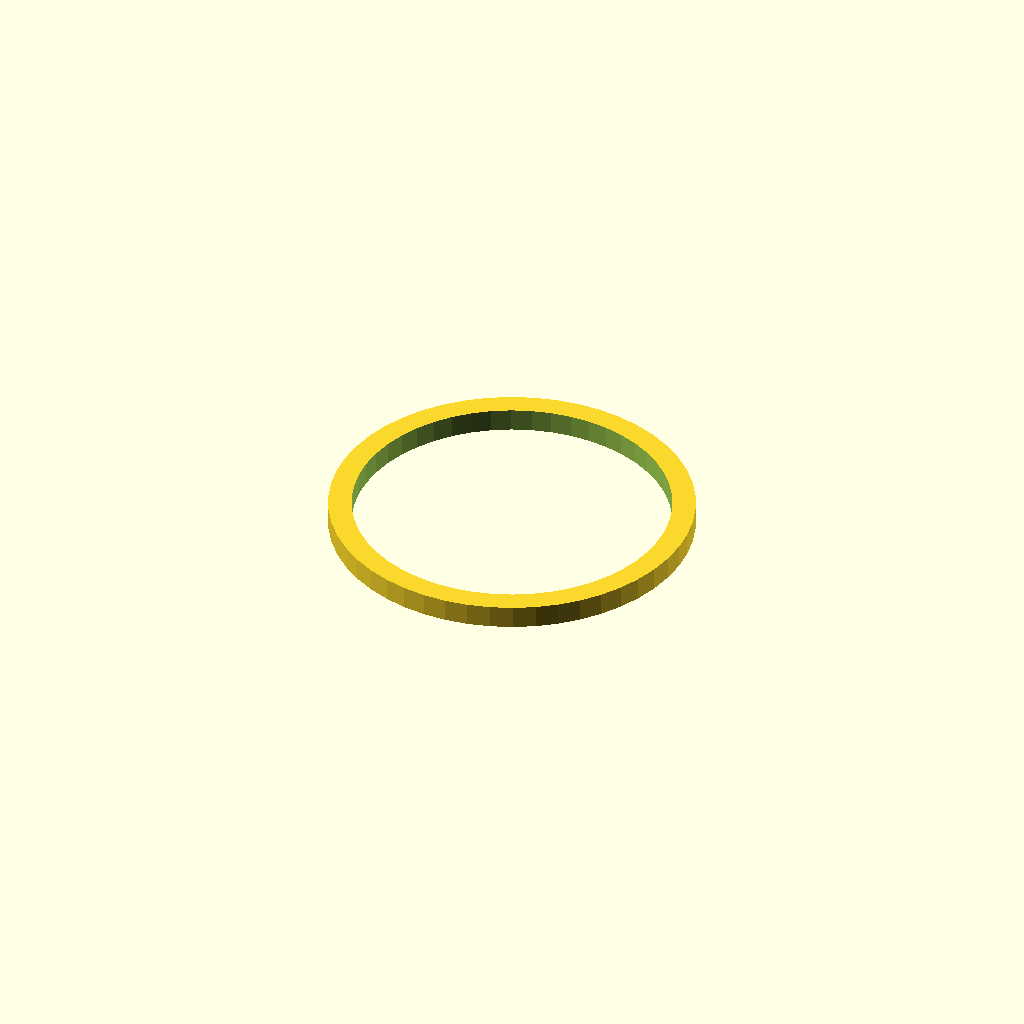
Cell 1 — every parameter at its default value.
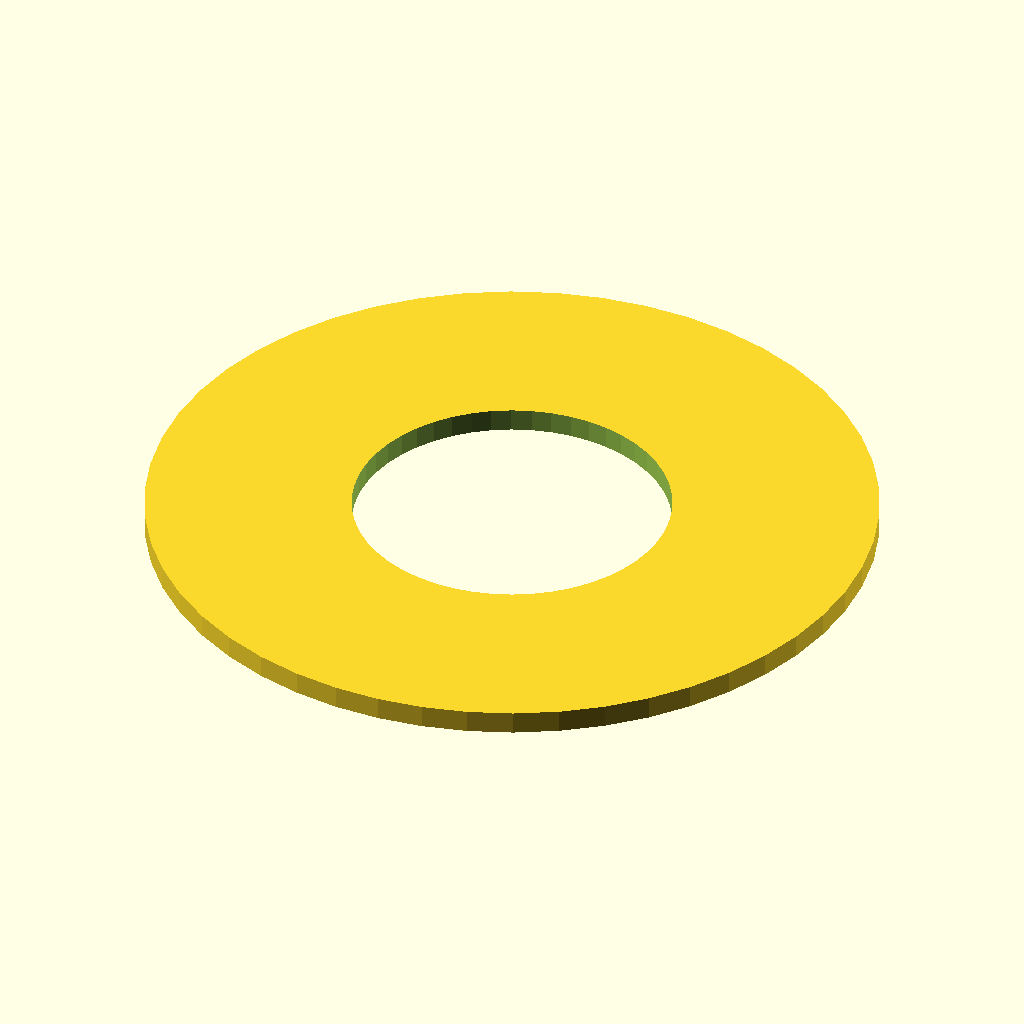
Cell 2 — outside_diameter set to 190, the other parameters unchanged.
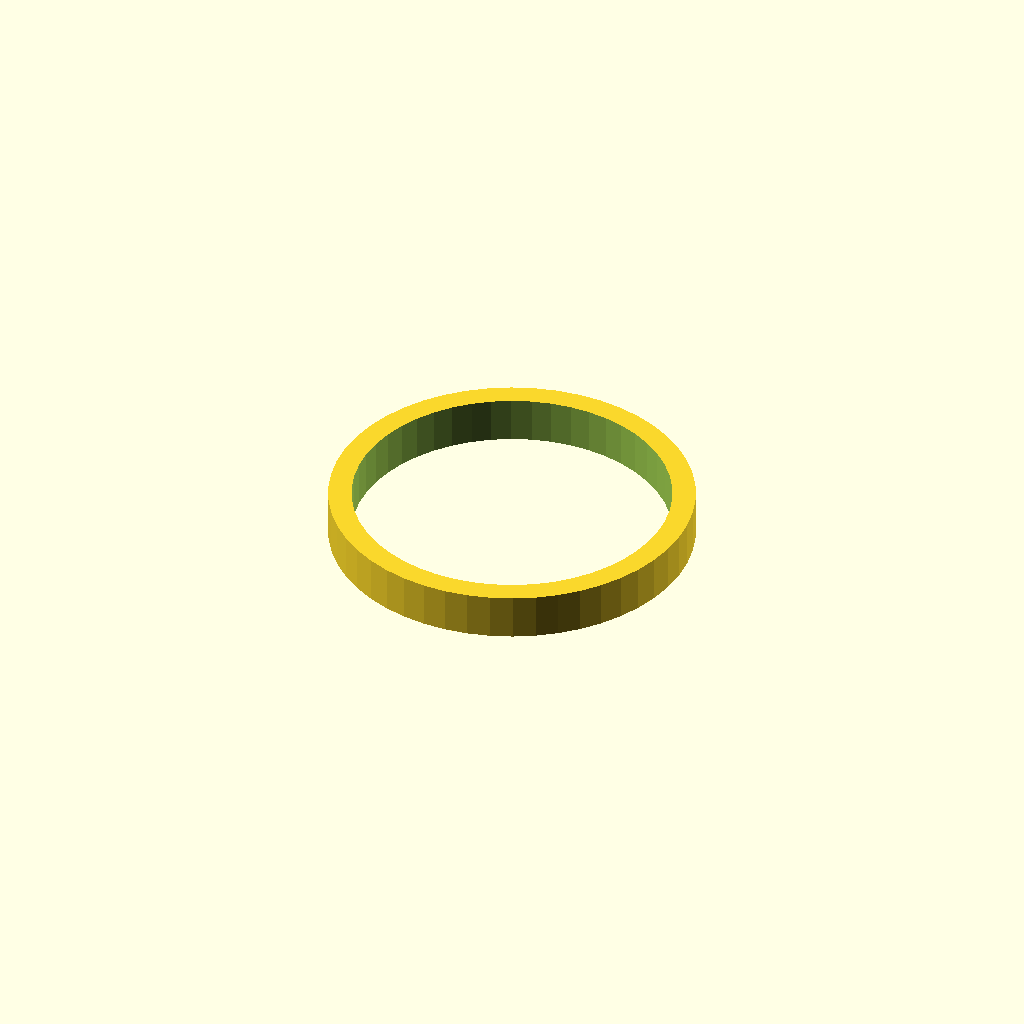
Cell 3: spacer_height = 12 (everything else at default).
All cells are drawn from one camera (rotation 55°, 0°, 25°, orthographic, colour scheme Cornfield), so only the parameter changes between them.
The OpenSCAD source (inputs/thingiverse/thing-2190725/files/primer_tray_spacer.scad):
// This is a primer tray spacer. It makes adapts my primer tray funnel to larger primer trays.
//
// Warning -- some sanding and fitting may be required.
//
// This is licensed under the creative commons+attribution license
//
// To fulfil the attribution requirement, please link to:
// http://www.thingiverse.com/thing:2190725

/* [Main] */

// Define number of facets (large numbers provide better smoothing)
$fn=50;

// Define outside diameter of spacer ring in mm
outside_diameter=95.0;

// Define inside diameter of the spacer ring in mm
inside_diameter=82.9;

// Define height of spacer ring in mm
spacer_height=6.0;

module spacer_ring()
{
	difference()
	{
		cylinder(h=spacer_height,r=outside_diameter/2,center=true);
		cylinder(h=spacer_height+1,r=inside_diameter/2,center=true);
	}
	
}

spacer_ring();
Parameter table extracted from the source (name, type, default, range or options):
outside_diameter: number, default 95
inside_diameter: number, default 82.9
spacer_height: number, default 6
